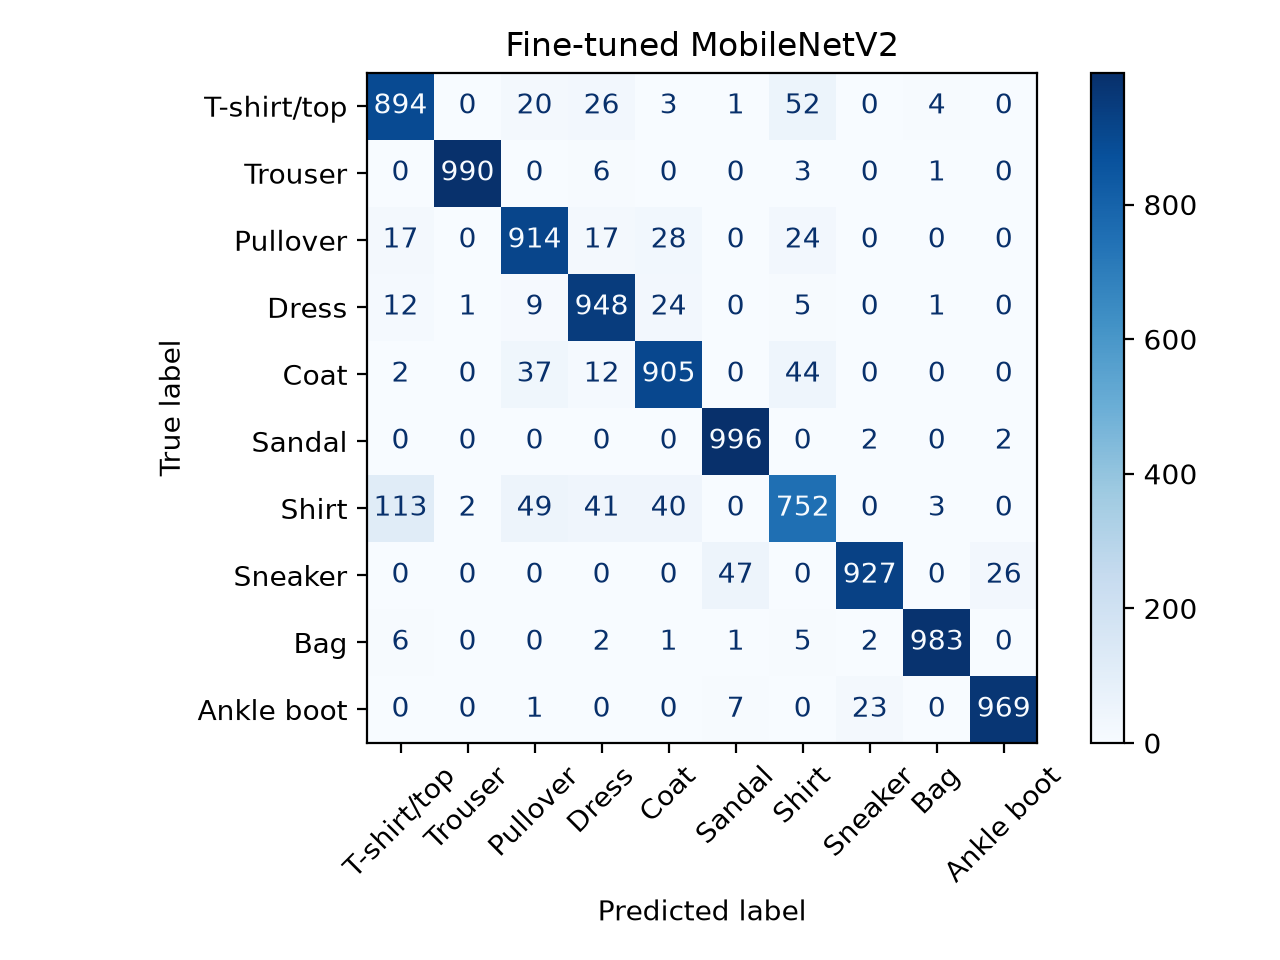

Values plotted in this chart, from the file beside it:
, T-shirt/top, Trouser, Pullover, Dress, Coat, Sandal, Shirt, Sneaker, Bag, Ankle boot
T-shirt/top, 894, 0, 20, 26, 3, 1, 52, 0, 4, 0
Trouser, 0, 990, 0, 6, 0, 0, 3, 0, 1, 0
Pullover, 17, 0, 914, 17, 28, 0, 24, 0, 0, 0
Dress, 12, 1, 9, 948, 24, 0, 5, 0, 1, 0
Coat, 2, 0, 37, 12, 905, 0, 44, 0, 0, 0
Sandal, 0, 0, 0, 0, 0, 996, 0, 2, 0, 2
Shirt, 113, 2, 49, 41, 40, 0, 752, 0, 3, 0
Sneaker, 0, 0, 0, 0, 0, 47, 0, 927, 0, 26
Bag, 6, 0, 0, 2, 1, 1, 5, 2, 983, 0
Ankle boot, 0, 0, 1, 0, 0, 7, 0, 23, 0, 969
